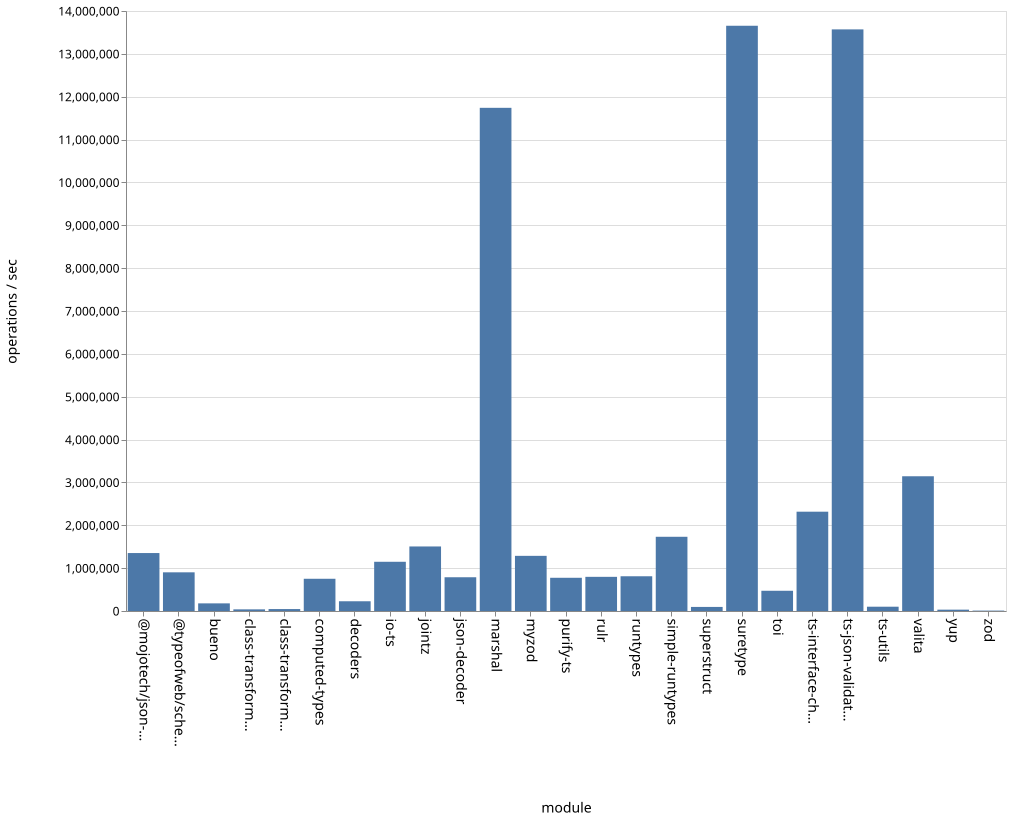

The file beside this chart, header and first rows:
name, ops
bueno, 178069
class-transformer-validator-async, 38292
class-transformer-validator-sync, 45202
computed-types, 752058
decoders, 227237
io-ts, 1148418
jointz, 1505925
json-decoder, 787603
marshal, 11740800
@mojotech/json-type-validation, 1352210
myzod, 1286874
purify-ts, 775085
rulr, 797134
runtypes, 810580
simple-runtypes, 1731785
superstruct, 94987
suretype, 13655759
toi, 471952
ts-interface-checker, 2317114
ts-json-validator, 13570968
ts-utils, 100251
@typeofweb/schema, 902407
valita, 3144034
yup, 31232
zod, 9337
